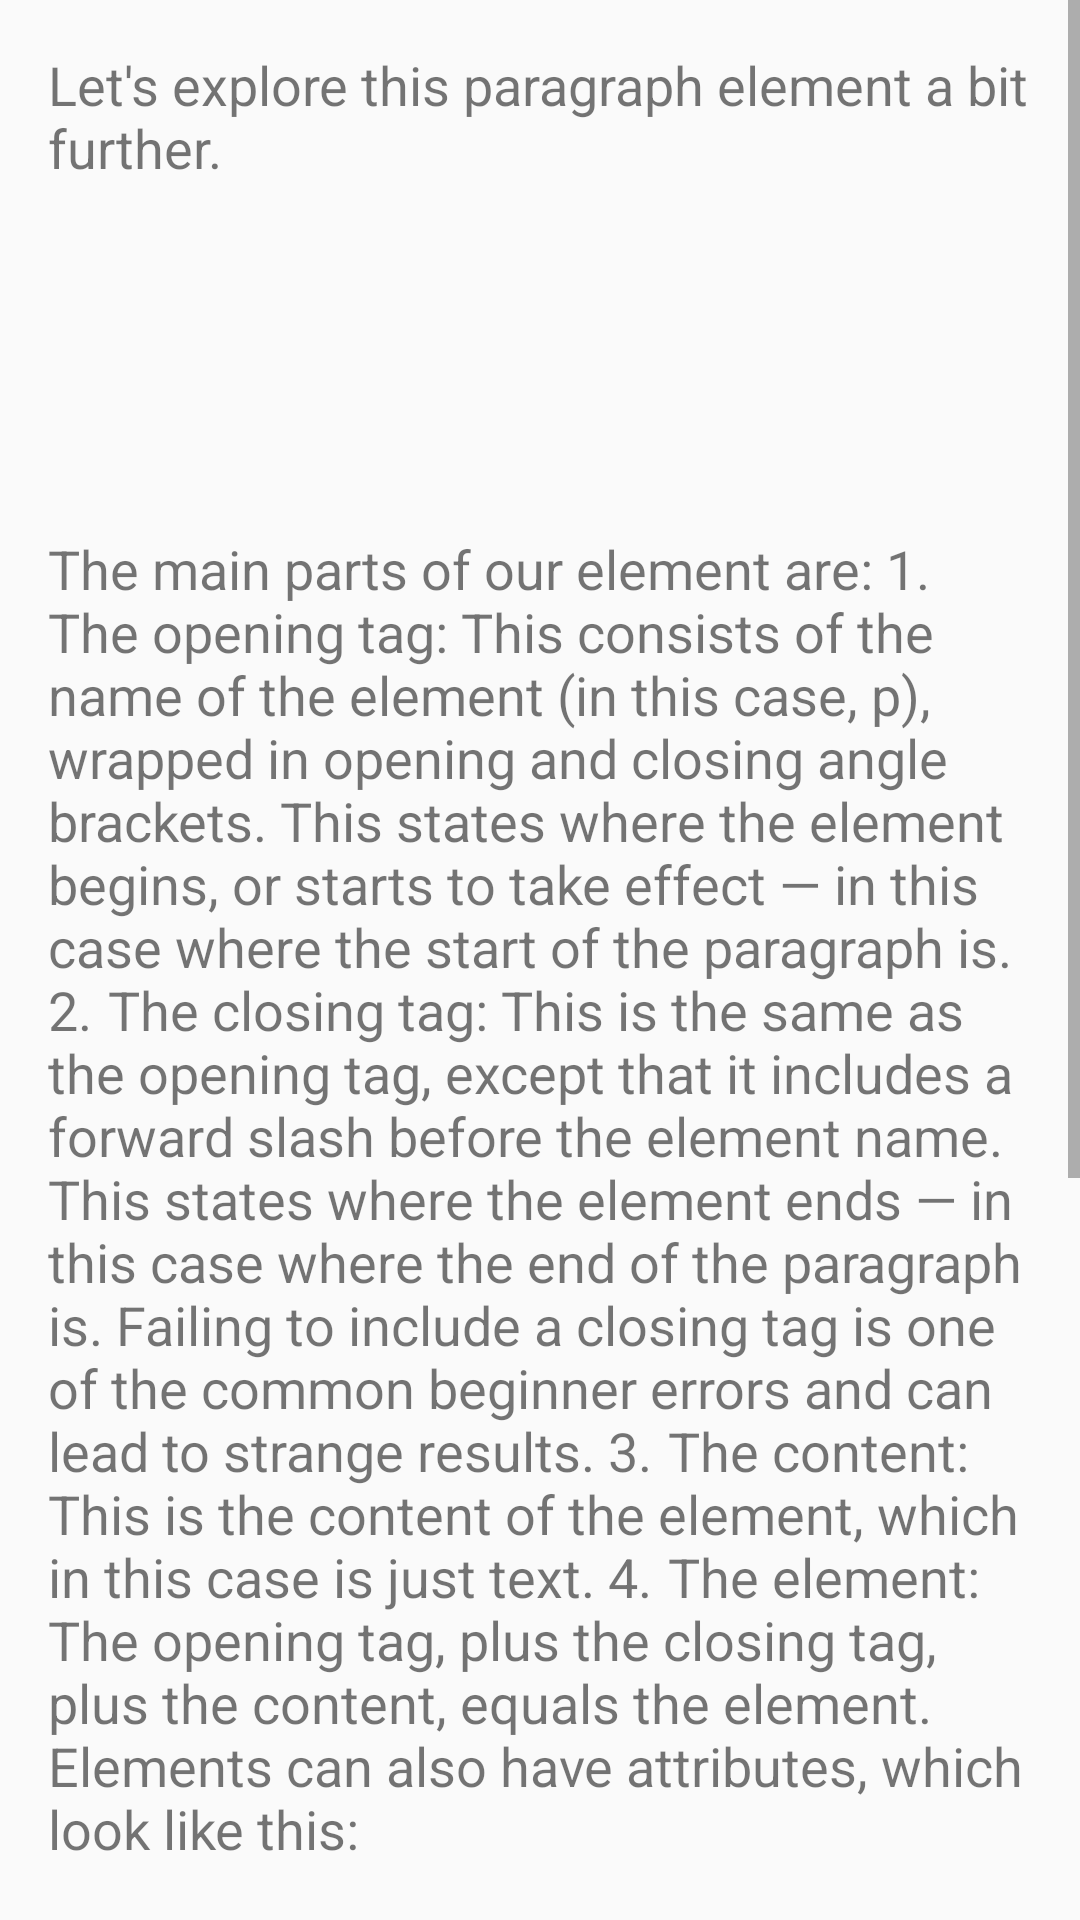

Write the Android layout XML for this screen, with the resource values it uses.
<!-- AndroidManifest.xml: application theme ChapterTheme -->
<!-- res/layout/activity_l2_c2.xml -->
<?xml version="1.0" encoding="utf-8"?>
<ScrollView android:layout_height="wrap_content"
    android:layout_width="match_parent"
    xmlns:android="http://schemas.android.com/apk/res/android">
    <LinearLayout
        android:layout_height="wrap_content"
        android:orientation="vertical"
        android:layout_width="wrap_content"
        android:paddingTop="16dp"
        android:paddingRight="16dp"
        android:paddingLeft="16dp"
        >
        <TextView
            android:layout_width="wrap_content"
            android:layout_height="wrap_content"
            android:textSize="18sp"
            android:paddingBottom="16dp"
            android:text="Let's explore this paragraph element a bit further."/>


        <ImageView
            android:layout_width="match_parent"
            android:layout_height="100dp"
            android:src="@drawable/c2_2_1p"
            />
        <TextView
            android:layout_width="wrap_content"
            android:layout_height="wrap_content"
            android:textSize="18sp"
            android:paddingBottom="16dp"
            android:text="The main parts of our element are:
1.	The opening tag: This consists of the name of the element (in this case, p), wrapped in opening and closing angle brackets. This states where the element begins, or starts to take effect — in this case where the start of the paragraph is.
2.	The closing tag: This is the same as the opening tag, except that it includes a forward slash before the element name. This states where the element ends — in this case where the end of the paragraph is. Failing to include a closing tag is one of the common beginner errors and can lead to strange results.
3.	The content: This is the content of the element, which in this case is just text.
4.	The element: The opening tag, plus the closing tag, plus the content, equals the element.
Elements can also have attributes, which look like this:
"/>
        <ImageView
            android:layout_width="match_parent"
            android:layout_height="50dp"
            android:src="@drawable/c2_2_2p"
            />
        <TextView
            android:layout_width="wrap_content"
            android:layout_height="wrap_content"
            android:textSize="18sp"
            android:paddingBottom="16dp"
            android:text="Attributes contain extra information about the element that you don't want to appear in the actual content. Here, class is the attribute name, and editor-note is the attribute value. The class attribute allows you to give the element an identifier that can be later used to target the element with style information and other things.
An attribute should always have:
1.	A space between it and the element name (or the previous attribute, if the element already has one or more attributes).
2.	The attribute name, followed by an equals sign.
3.	Opening and closing quote marks wrapped around the attribute value.
"/>
    </LinearLayout>
</ScrollView>
<!-- resources referenced by this layout -->
<resources>
  <!-- drawable c2_2_2p: png bitmap (drawable, 56643 bytes) -->
  <style name="ChapterTheme" parent="Theme.AppCompat.Light.DarkActionBar">
          
          <item name="colorPrimary">#009688</item>
          <item name="colorPrimaryDark">#00796B</item>
          <item name="colorAccent">#FF5252</item>
      </style>
</resources>
